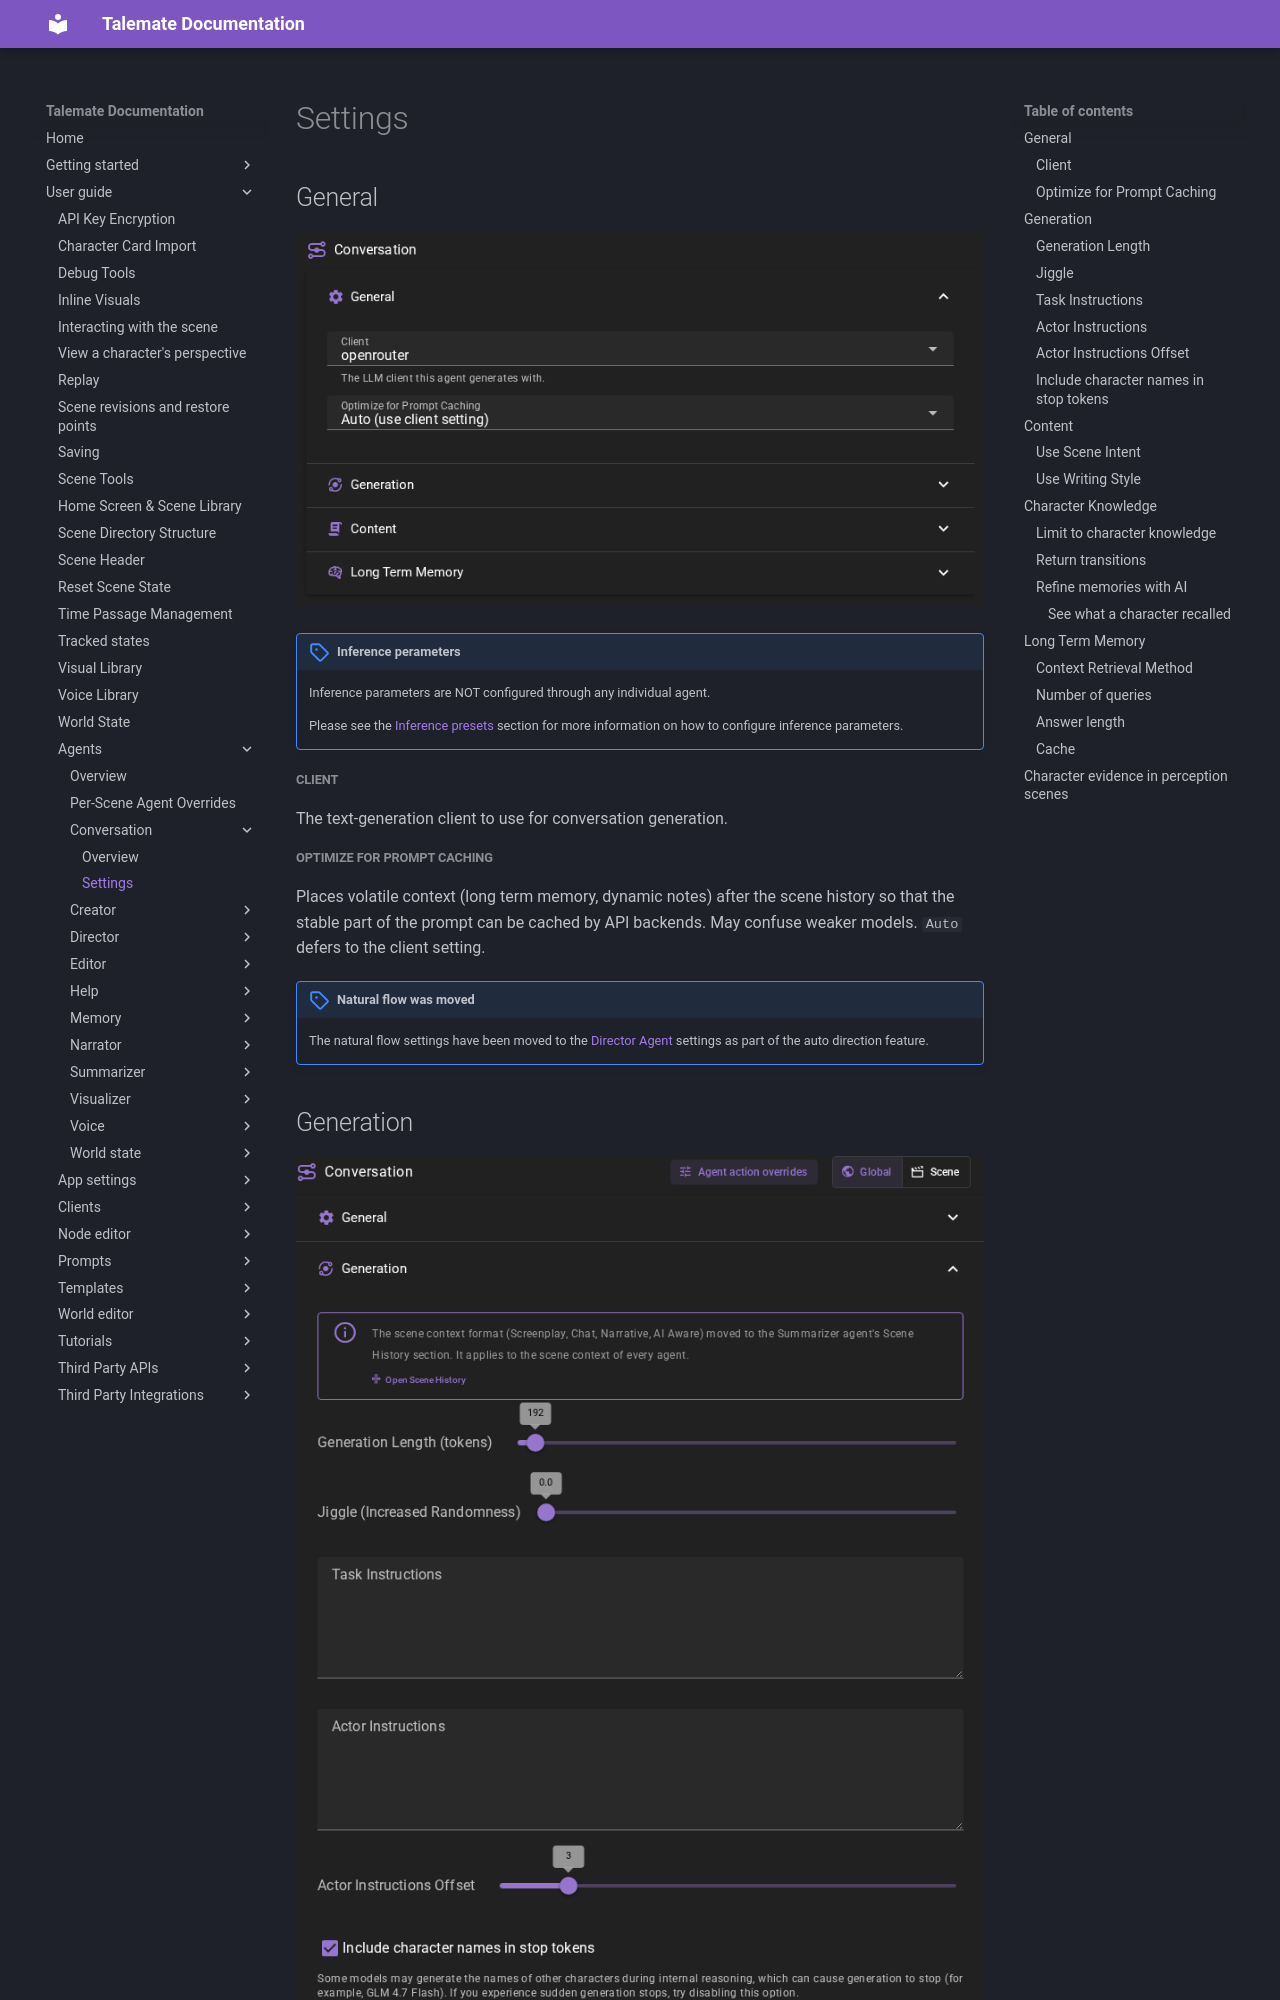

repository: vegu-ai/talemate · page: user-guide/agents/conversation/settings/index.html · generator: mkdocs

# Settings

## General

![Conversation agent general settings](/talemate/img/0.40.0/conversation-general-settings.png)

!!! note "Inference perameters"
    Inference parameters are NOT configured through any individual agent.

    Please see the [Inference presets](/talemate/user-guide/clients/presets) section for more information on how to configure inference parameters.

##### Client

The text-generation client to use for conversation generation.

##### Optimize for Prompt Caching

Places volatile context (long term memory, dynamic notes) after the scene history so that the stable part of the prompt can be cached by API backends. May confuse weaker models. `Auto` defers to the client setting.

!!! note "Natural flow was moved"
    The natural flow settings have been moved to the [Director Agent](/talemate/user-guide/agents/director) settings as part of the auto direction feature.

## Generation

![Conversation agent generation settings](/talemate/img/0.40.0/conversation-generation-settings.png)

!!! note "Format moved to the Summarizer"
    The scene context format (Screenplay, Chat, Narrative, AI Aware) is now set in the [Summarizer agent's Scene History section](/talemate/user-guide/agents/summarizer/settings/#format). It applies to the scene context of every agent, not only to character dialogue. The **Open Scene History** link in this section takes you there.

##### Generation Length

The maximum length of the generated dialogue. (tokens)

##### Jiggle

The amount of randomness to apply to the generation. This can help to avoid repetitive responses.

##### Task Instructions

Extra instructions for the generation. This should be short and generic as it will be applied for all characters. This will be appended to the existing task instrunctions in the conversation prompt BEFORE the conversation history.

##### Actor Instructions

General, broad isntructions for ALL actors in the scene. This will be appended to the existing actor instructions in the conversation prompt AFTER the conversation history.
